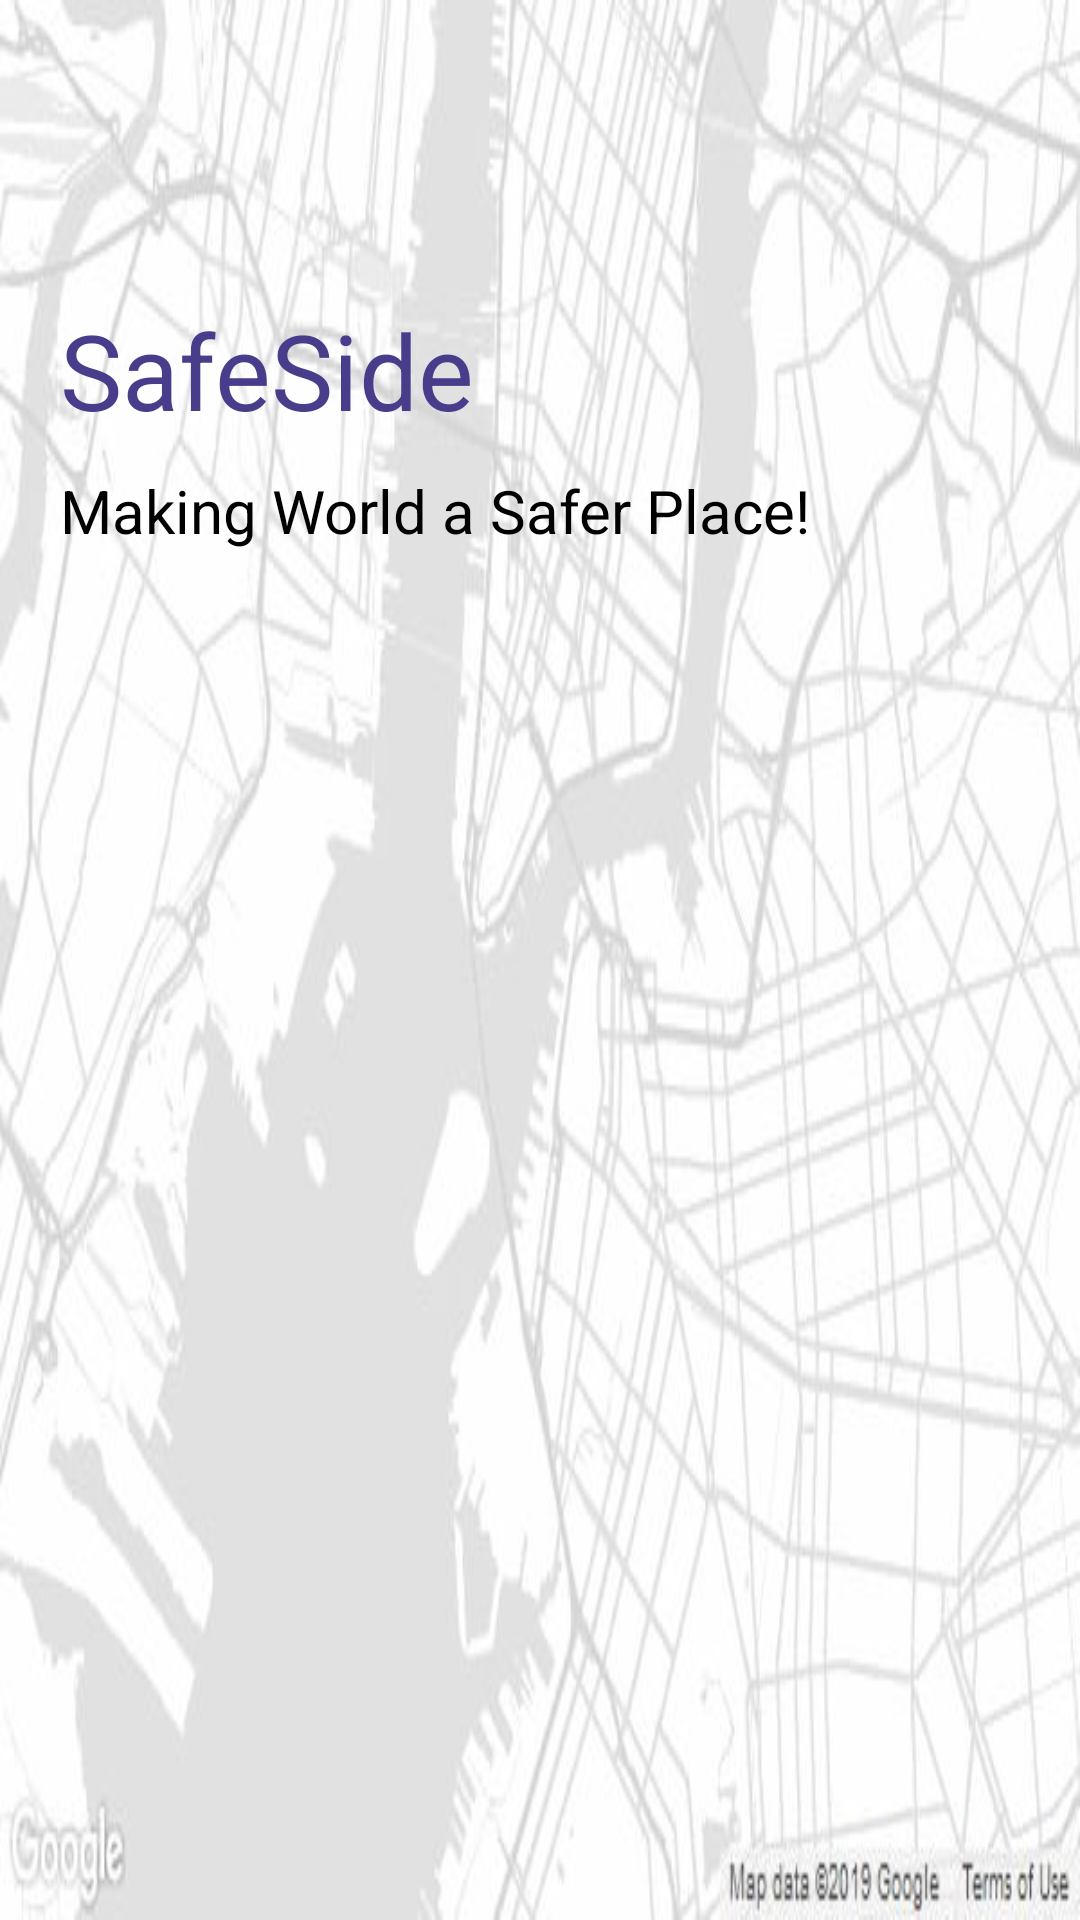

Here is an Android app screen rendered from its layout file. Give the layout XML and the strings, colors and styles it references.
<!-- AndroidManifest.xml: application theme Theme.Safeside -->
<!-- res/layout/splash_screen.xml -->
<?xml version="1.0" encoding="utf-8"?>
<LinearLayout xmlns:android="http://schemas.android.com/apk/res/android"
    android:layout_width="match_parent"
    android:layout_height="match_parent"
    android:orientation="vertical"
    android:background="@drawable/googlemapimg">

    <TextView
        android:layout_width="match_parent"
        android:layout_height="wrap_content"
        android:layout_marginLeft="20dp"
        android:layout_marginTop="100dp"
        style="@style/h1"/>

    <TextView
        android:layout_width="match_parent"
        android:layout_height="wrap_content"
        android:layout_marginLeft="20dp"
        android:layout_marginTop="10dp"
        style="@style/h2"/>


</LinearLayout>
<!-- resources referenced by this layout -->
<resources>
  <!-- drawable googlemapimg: jpg bitmap (drawable, 30625 bytes) -->
  <style name="h1">
      <item name="android:textSize">35sp</item>
      <item name="android:textColor">@color/dark_slate_blue</item>
      <item name="android:fontFamily">sans-serif</item>
      <item name="android:text">SafeSide</item>
  </style>
  <style name="h2">
  <item name="android:textSize">20sp</item>
  <item name="android:textColor">@color/black</item>
  <item name="android:fontFamily">sans-serif</item>
  <item name="android:text">Making World a Safer Place!</item>
  </style>
  <style name="Theme.Safeside" parent="Base.Theme.Safeside" />
  <color name="dark_slate_blue">#483D8B</color>
  <color name="black">#FF000000</color>
  <style name="Base.Theme.Safeside" parent="Theme.AppCompat.Light.NoActionBar">
          
          
          <item name="colorPrimary">@color/cornflower_blue</item>
  
          <item name="title">SafeSide</item>
      </style>
  <color name="cornflower_blue">#6495ED</color>
</resources>
